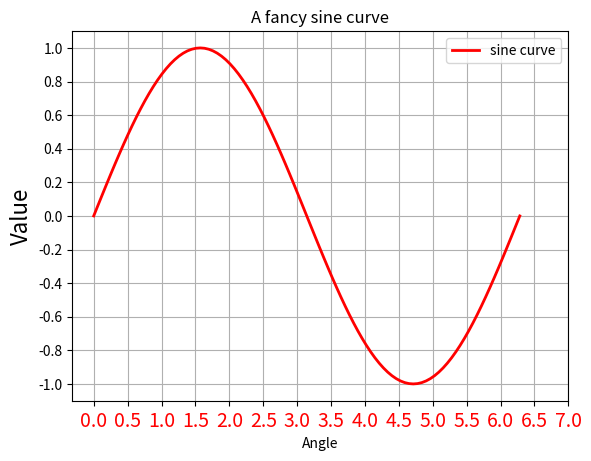

The matplotlib source for this figure:
import numpy as np
import matplotlib.pyplot as plt

angles = np.linspace(0, 2.0*np.pi, 101)
sine = np.sin(angles)
cosine = np.cos(angles)
xticks = np.linspace(0, 7, 15)
yticks = np.linspace(-1, 1, 11)

plt.figure()
plt.plot(angles, sine, color='r', label="sine curve", linewidth=2.0)
plt.xlabel("Angle")
plt.xticks(xticks)
plt.yticks(yticks)
plt.ylabel("Value", fontsize=16)
plt.xticks(fontsize=14, color='r')
plt.title("A fancy sine curve")
plt.legend()
plt.grid()

# plt.figure()
# plt.plot(angles, cosine, color='b', label="cosine curve")
# plt.xlabel("Angle")
# # plt.xticks(xticks)
# # plt.yticks(yticks)
# plt.ylabel("Value", fontsize=16)
# plt.xticks(fontsize=14, color='r')
# plt.title("A fancy cosine curve")
# plt.legend()
# plt.grid()

plt.show()